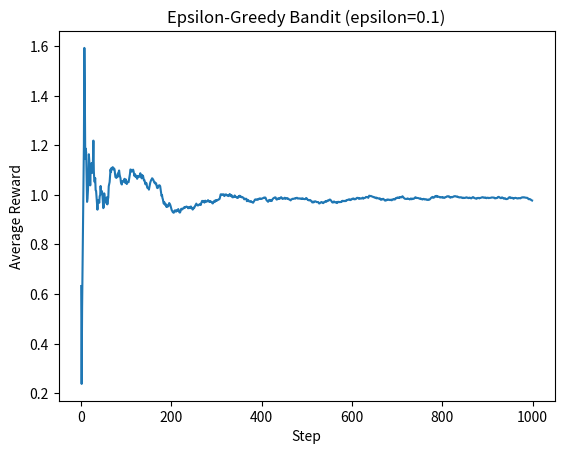

Source code (Python):
import random
import matplotlib.pyplot as plt

class Bandit:
    def __init__(self, k = 4, epsilon = 0.1):
        self.k = k 
        self.epsilon = epsilon 
        self.Q = [0.0 for _ in range(self.k)]
        self.N = [0 for _ in range (self.k)]
    
    def act(self):
        if random.random() < self.epsilon:
            action = random.randrange(self.k)
        else:
            action = self.Q.index(max(self.Q))
        return action
    
    def update(self, action, reward):
        self.N[action] += 1
        self.Q[action] += (reward - self.Q[action]) / self.N[action]

true_means = [random.randrange(2), random.randrange(2), random.randrange(2), random.randrange(2)]
true_sigma = 1

true_means = [random.randrange(2), random.randrange(2), random.randrange(2), random.randrange(2)]
true_sigma = 1
def get_reward(action):
    return random.gauss(true_means[action], true_sigma)

bandit = Bandit(k=4, epsilon=0.1)
rewards = []
avg_rewards = []
total = 0.0
steps = 1000

for t in range(steps):
    a = bandit.act()
    r = get_reward(a)
    bandit.update(a, r)

    rewards.append(r)
    total += r
    avg_rewards.append(total / (t + 1))

plt.plot(avg_rewards)
plt.xlabel("Step")
plt.ylabel("Average Reward")
plt.title("Epsilon-Greedy Bandit (epsilon=0.1)")
plt.show()
